4-way image classification set "Data" from GitHub (ngue01/project_signe_des_main); label vocabulary: maux tete augm, secours augm, vertige augm, vomissement augm.

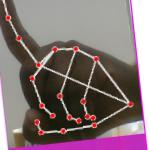
Label: vomissement augm

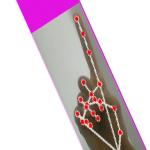
Label: vomissement augm

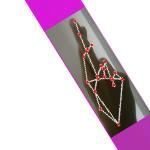
Label: vertige augm

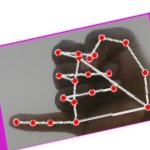
Label: maux tete augm

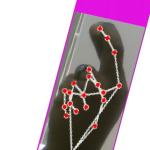
Label: vertige augm

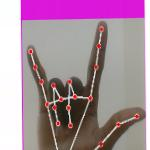
Label: secours augm
